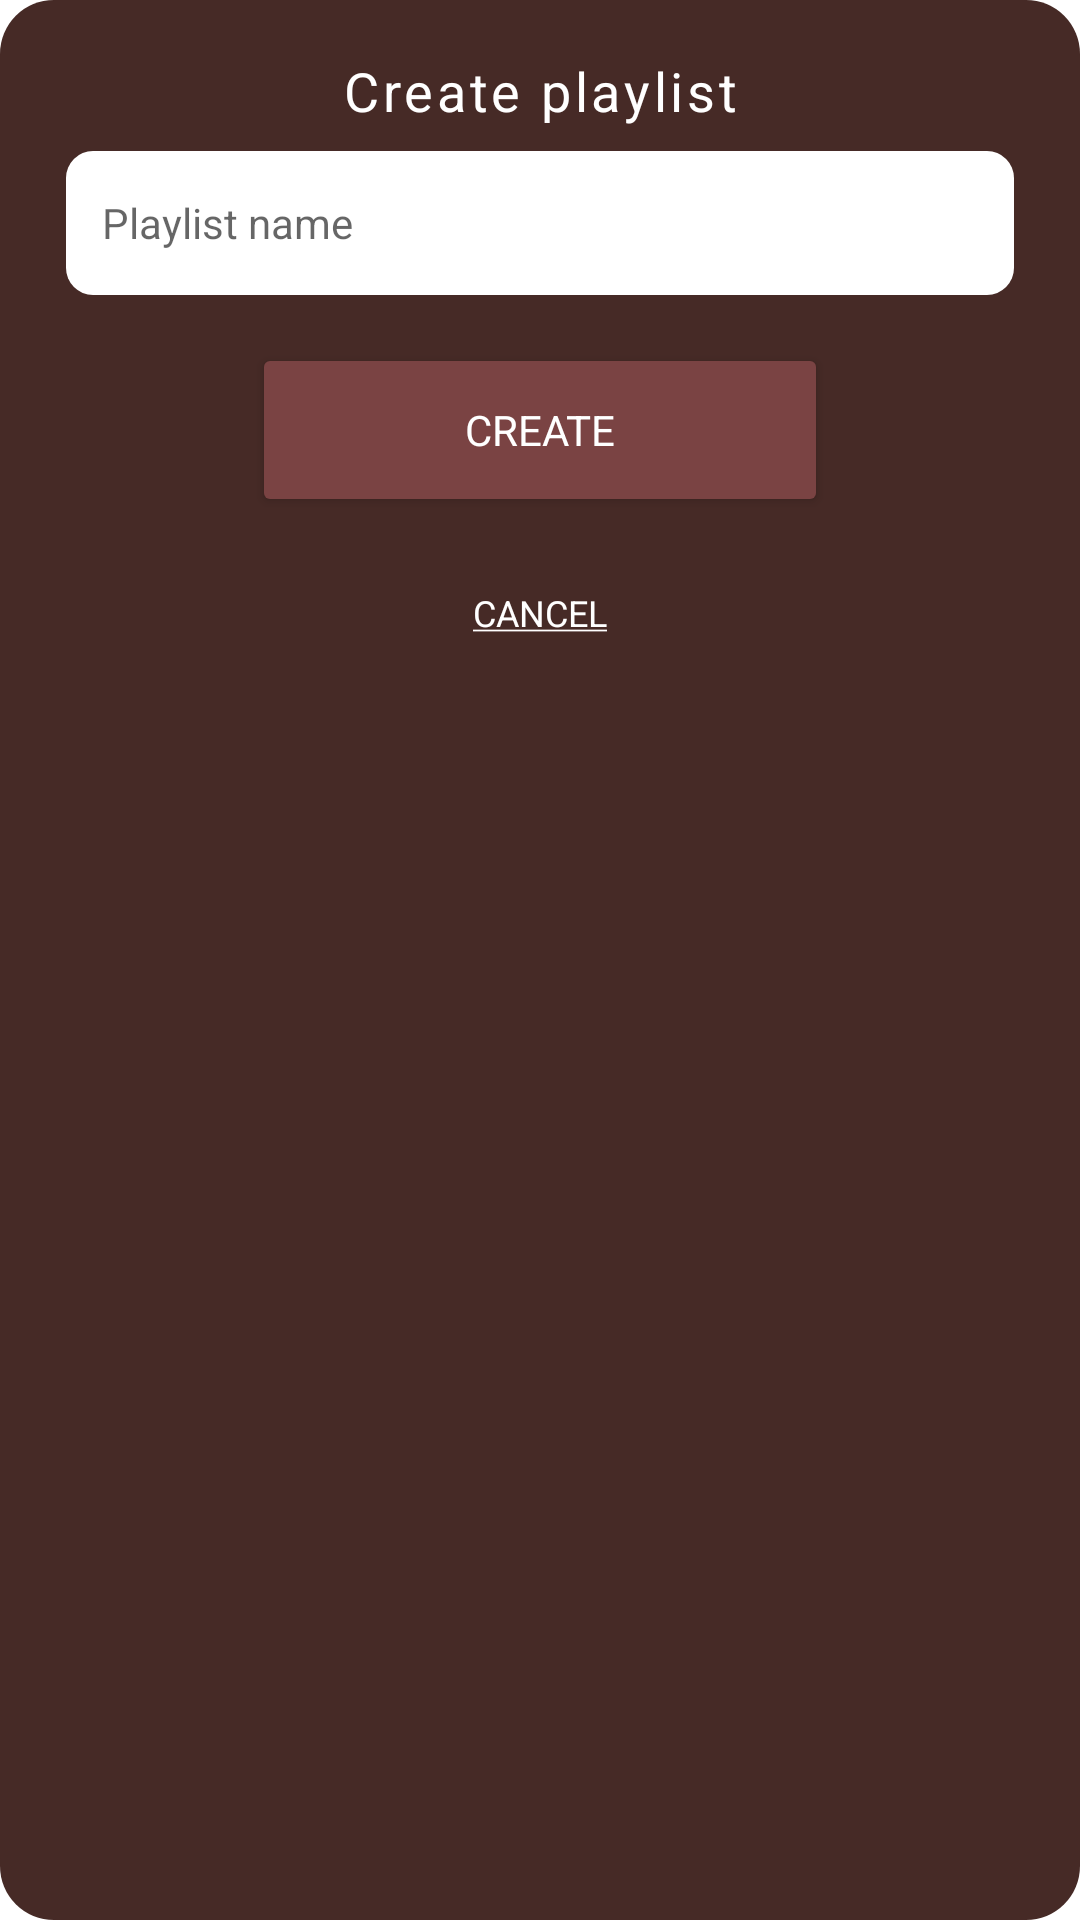

Write the Android layout XML for this screen, with the resource values it uses.
<!-- AndroidManifest.xml: application theme Theme.MoosicElectricBoogaloo -->
<!-- res/layout/create_playlist_dialog.xml -->
<?xml version="1.0" encoding="utf-8"?>
<androidx.constraintlayout.widget.ConstraintLayout xmlns:android="http://schemas.android.com/apk/res/android"
    xmlns:app="http://schemas.android.com/apk/res-auto"
    xmlns:tools="http://schemas.android.com/tools"
    android:layout_width="match_parent"
    android:layout_height="match_parent"
    style="@style/dialogWindow">

    <Button
        android:id="@+id/createPlaylistBtn"
        style="@style/PrimaryStyle2"
        android:layout_marginTop="16dp"
        android:text="Create"
        app:layout_constraintEnd_toEndOf="parent"
        app:layout_constraintStart_toStartOf="parent"
        app:layout_constraintTop_toBottomOf="@+id/playlistNameInput" />

    <EditText
        android:id="@+id/playlistNameInput"
        style="@style/textInputStyle"
        android:layout_width="0dp"
        android:layout_height="48dp"
        android:layout_marginTop="8dp"
        android:ems="10"
        android:hint="Playlist name"
        android:inputType="textPersonName"
        app:layout_constraintEnd_toEndOf="parent"
        app:layout_constraintStart_toStartOf="parent"
        app:layout_constraintTop_toBottomOf="@+id/textView4" />

    <TextView
        android:id="@+id/textView4"
        style="@style/dialogTitle"
        android:layout_width="wrap_content"
        android:layout_height="wrap_content"
        android:text="Create playlist"
        app:layout_constraintEnd_toEndOf="parent"
        app:layout_constraintStart_toStartOf="parent"
        app:layout_constraintTop_toTopOf="parent" />

    <Button
        android:id="@+id/cancelBtn"
        style="@style/LinkButtonStyle"
        android:layout_width="wrap_content"
        android:layout_height="wrap_content"
        android:layout_marginTop="8dp"
        android:text="@string/cancel_link"
        app:layout_constraintEnd_toEndOf="parent"
        app:layout_constraintStart_toStartOf="parent"
        app:layout_constraintTop_toBottomOf="@+id/createPlaylistBtn" />

</androidx.constraintlayout.widget.ConstraintLayout>
<!-- resources referenced by this layout -->
<resources>
  <string name="cancel_link"><u>Cancel</u></string>
  <style name="LinkButtonStyle" parent="@style/ButtonStyle">
          <item name="backgroundTint">@color/clear</item>
          <item name="android:background">@color/clear</item>
          <item name="fontFamily">@font/poppins_medium</item>
          <item name="android:textSize">12dp</item>
          <item name="android:layout_height">48dp</item>
          <item name="android:layout_width">wrap_content</item>
      </style>
  <style name="PrimaryStyle2" parent="@style/PrimaryButtonStyle">
          <item name="backgroundTint">@color/color_b</item>
      </style>
  <style name="dialogTitle">
          <item name="textFillColor">@color/white</item>
          <item name="android:textSize">18sp</item>
          <item name="fontFamily">@font/poppins_bold</item>
          <item name="android:letterSpacing">0.07</item>
      </style>
  <style name="dialogWindow">
          <item name="android:background">@drawable/dialog_bg</item>
          <item name="android:paddingHorizontal">@dimen/dialog_padding_side</item>
          <item name="android:paddingTop">@dimen/dialog_padding_top</item>
          <item name="android:paddingBottom">@dimen/dialog_padding_bottom</item>
      </style>
  <style name="textInputStyle">
          <item name="android:background">@drawable/rounded_corner</item>
          <item name="android:textColor">@color/black</item>
          <item name="android:layout_height">48dp</item>
          <item name="android:layout_width">218dp</item>
  
          <item name="android:textSize">14sp</item>
          <item name="fontFamily">@font/poppins_bold</item>
      </style>
  <style name="Theme.MoosicElectricBoogaloo" parent="Theme.MaterialComponents.DayNight.DarkActionBar">
  
          
          <item name="colorPrimary">@color/color_a</item>
          <item name="android:textColor">@color/white</item>
          <item name="colorOnPrimary">@color/white</item>
          
          <item name="colorSecondary">@color/color_b</item>
          <item name="colorOnSecondary">@color/white</item>
  
          
          <item name="android:statusBarColor">@color/color_b</item>
  
  
      </style>
  <style name="ButtonStyle">
          <item name="cornerRadius">9dp</item>
          <item name="fontFamily">@font/poppins_bold</item>
          <item name="borderWidth">0dp</item>
          <item name="android:layout_height">58dp</item>
          <item name="android:layout_width">192dp</item>
          <item name="android:textColor">@color/white</item>
      </style>
  <color name="clear">#00000000</color>
  <style name="PrimaryButtonStyle" parent="@style/ButtonStyle">
          <item name="backgroundTint">@color/color_a</item>
      </style>
  <color name="color_b">#7A4343</color>
  <color name="white">#FFFFFFFF</color>
  <!-- drawable dialog_bg (drawable) -->
  <?xml version="1.0" encoding="utf-8"?>
  <shape xmlns:android="http://schemas.android.com/apk/res/android">
      <solid
          android:color="@color/color_a"/>
      <corners
          android:radius="18dp" />
      <padding
          android:left="10dp"
          android:top="10dp"
          android:right="10dp"
          android:bottom="10dp" />
  </shape>
  <dimen name="dialog_padding_side">@dimen/activity_horizontal_margin</dimen>
  <dimen name="dialog_padding_top">18dp</dimen>
  <dimen name="dialog_padding_bottom">6dp</dimen>
  <!-- drawable rounded_corner (drawable) -->
  <?xml version="1.0" encoding="utf-8"?>
  <shape xmlns:android="http://schemas.android.com/apk/res/android" >
  
      <solid android:color="#ffffff" />
  
      <padding
          android:left="12dp"
          android:right="12dp"
          android:bottom="4dp"
          android:top="4dp" />
  
      <corners android:radius="9dp" />
  </shape>
  <color name="black">#FF000000</color>
  <color name="color_a">#462A26</color>
  <dimen name="activity_horizontal_margin">22dp</dimen>
</resources>
